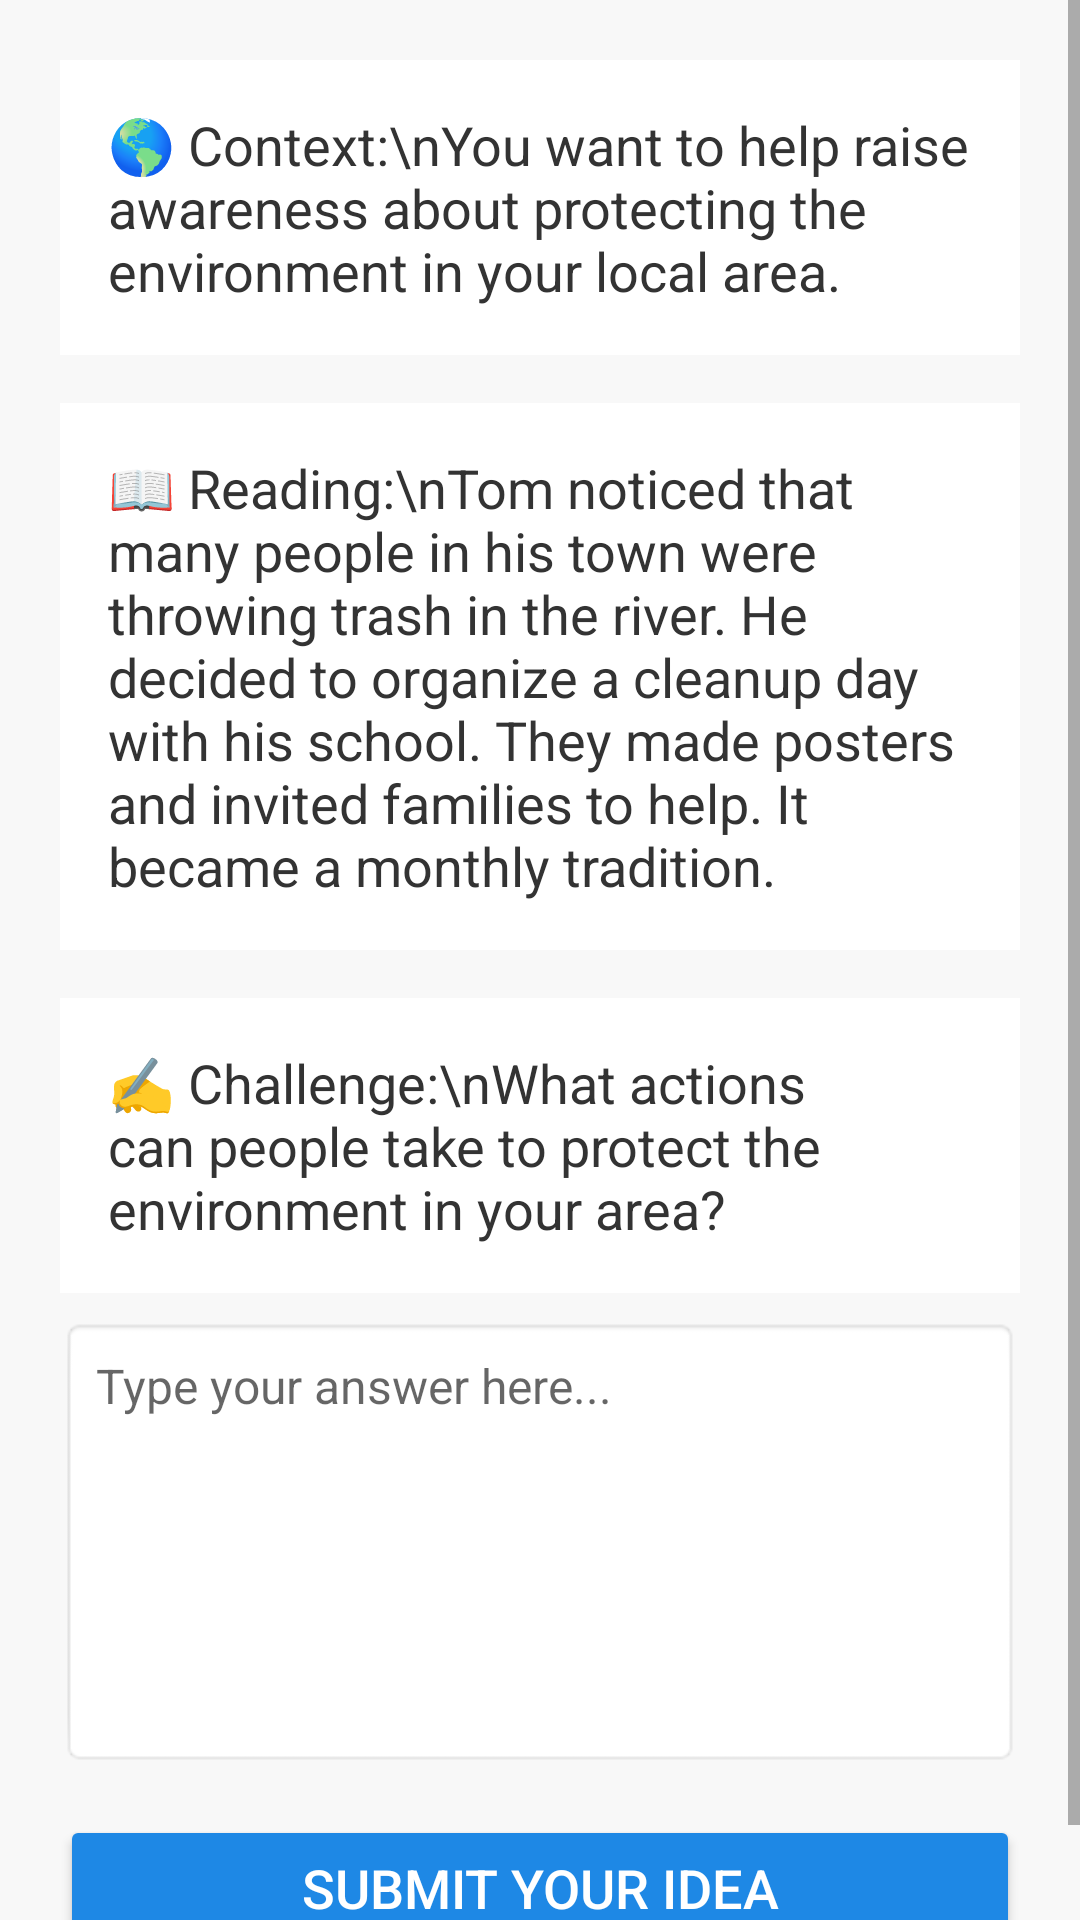

Reconstruct the res/layout file that produces this screen, plus the resources it refers to.
<!-- AndroidManifest.xml: application theme Theme.PBLanguageApp -->
<!-- res/layout/activity_environment_project.xml -->
<?xml version="1.0" encoding="utf-8"?>
<ScrollView
    xmlns:android="http://schemas.android.com/apk/res/android"
    android:layout_width="match_parent"
    android:layout_height="match_parent"
    android:background="#F8F8F8">

    <LinearLayout
        android:layout_width="match_parent"
        android:layout_height="wrap_content"
        android:orientation="vertical"
        android:padding="20dp">

        <TextView
            android:id="@+id/contextText"
            android:layout_width="match_parent"
            android:layout_height="wrap_content"
            android:text="🌎 Context:\nYou want to help raise awareness about protecting the environment in your local area."
            android:textSize="18sp"
            android:background="#FFFFFF"
            android:padding="16dp"
            android:layout_marginBottom="16dp"
            android:textColor="#333"/>

        <TextView
            android:id="@+id/readingText"
            android:layout_width="match_parent"
            android:layout_height="wrap_content"
            android:text="📖 Reading:\nTom noticed that many people in his town were throwing trash in the river. He decided to organize a cleanup day with his school. They made posters and invited families to help. It became a monthly tradition."
            android:textSize="18sp"
            android:background="#FFFFFF"
            android:padding="16dp"
            android:layout_marginBottom="16dp"
            android:textColor="#333"/>

        <TextView
            android:id="@+id/writingPrompt"
            android:layout_width="match_parent"
            android:layout_height="wrap_content"
            android:text="✍️ Challenge:\nWhat actions can people take to protect the environment in your area?"
            android:textSize="18sp"
            android:background="#FFFFFF"
            android:padding="16dp"
            android:layout_marginBottom="8dp"
            android:textColor="#333"/>

        <EditText
            android:id="@+id/writingInput"
            android:layout_width="match_parent"
            android:layout_height="150dp"
            android:hint="Type your answer here..."
            android:gravity="top"
            android:padding="12dp"
            android:background="@android:drawable/editbox_background"
            android:textSize="16sp"
            android:textColor="#000"/>

        <Button
            android:id="@+id/submitButton"
            android:layout_width="match_parent"
            android:layout_height="wrap_content"
            android:text="Submit Your Idea"
            android:layout_marginTop="16dp"
            android:backgroundTint="#1E88E5"
            android:textColor="#FFFFFF"
            android:textSize="18sp"
            android:padding="12dp"/>

    </LinearLayout>
</ScrollView>
<!-- resources referenced by this layout -->
<resources>
  <style name="Theme.PBLanguageApp" parent="Theme.MaterialComponents.DayNight.DarkActionBar" />
</resources>
